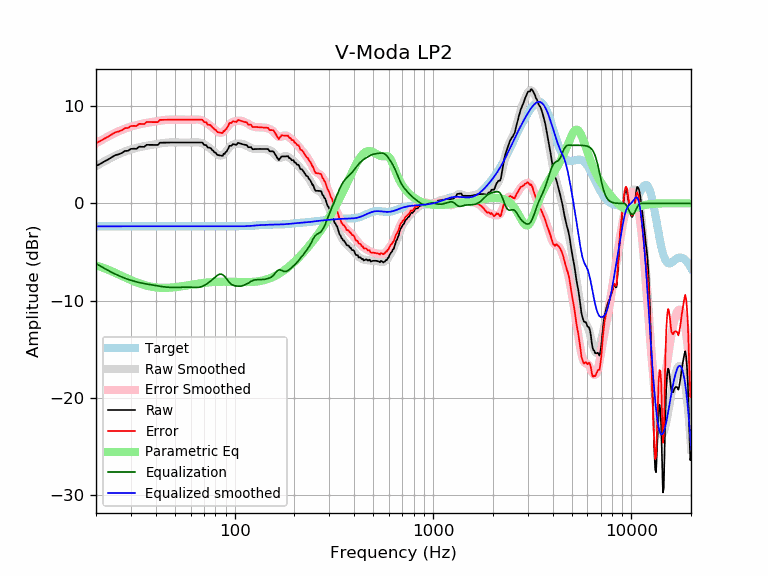

Source data for this figure (header and first rows):
frequency, raw, error, smoothed, error_smoothed, equalization, parametric_eq, equalized_raw, equalized_smoothed, target
20, 3.85, 6.21, 3.84, 6.19, -6.19, -6.38, -2.34, -2.35, -2.35
21, 4.08, 6.43, 4.09, 6.44, -6.44, -6.52, -2.37, -2.35, -2.35
22, 4.32, 6.67, 4.33, 6.68, -6.68, -6.66, -2.36, -2.35, -2.35
23, 4.53, 6.88, 4.54, 6.90, -6.90, -6.82, -2.37, -2.35, -2.35
24, 4.75, 7.10, 4.74, 7.09, -7.09, -6.99, -2.34, -2.35, -2.35
25, 4.98, 7.33, 4.92, 7.27, -7.27, -7.15, -2.30, -2.35, -2.35
26, 5.06, 7.41, 5.08, 7.44, -7.44, -7.31, -2.38, -2.35, -2.35
27, 5.20, 7.55, 5.23, 7.58, -7.58, -7.47, -2.38, -2.35, -2.35
28, 5.41, 7.76, 5.35, 7.71, -7.71, -7.62, -2.29, -2.35, -2.35
29, 5.42, 7.78, 5.47, 7.82, -7.82, -7.76, -2.39, -2.35, -2.35
30, 5.63, 7.98, 5.56, 7.92, -7.92, -7.89, -2.29, -2.35, -2.35
31, 5.64, 7.99, 5.65, 8.00, -8.00, -8.02, -2.36, -2.35, -2.35
32, 5.63, 7.98, 5.73, 8.08, -8.08, -8.13, -2.45, -2.35, -2.35
33, 5.85, 8.20, 5.79, 8.15, -8.15, -8.23, -2.29, -2.35, -2.35
34, 5.84, 8.19, 5.85, 8.20, -8.20, -8.32, -2.36, -2.35, -2.35
35, 5.83, 8.18, 5.90, 8.26, -8.26, -8.40, -2.42, -2.35, -2.35
36, 6.04, 8.40, 5.95, 8.30, -8.30, -8.47, -2.26, -2.35, -2.35
37, 6.04, 8.39, 5.99, 8.34, -8.34, -8.53, -2.30, -2.35, -2.35
38, 6.03, 8.39, 6.03, 8.38, -8.38, -8.58, -2.35, -2.35, -2.35
39, 6.03, 8.38, 6.07, 8.42, -8.42, -8.61, -2.39, -2.35, -2.35
40, 6.03, 8.38, 6.10, 8.46, -8.46, -8.65, -2.43, -2.35, -2.35
41, 6.03, 8.38, 6.14, 8.49, -8.49, -8.67, -2.47, -2.35, -2.35
42, 6.26, 8.61, 6.18, 8.53, -8.53, -8.68, -2.27, -2.35, -2.35
43, 6.26, 8.62, 6.21, 8.56, -8.56, -8.69, -2.30, -2.35, -2.35
44, 6.27, 8.62, 6.24, 8.59, -8.59, -8.70, -2.32, -2.35, -2.35
45, 6.27, 8.62, 6.26, 8.61, -8.61, -8.69, -2.34, -2.35, -2.35
46, 6.28, 8.63, 6.28, 8.63, -8.63, -8.69, -2.35, -2.35, -2.35
47, 6.28, 8.63, 6.29, 8.64, -8.64, -8.68, -2.36, -2.35, -2.35
48, 6.28, 8.63, 6.29, 8.64, -8.64, -8.66, -2.36, -2.35, -2.35
49, 6.28, 8.63, 6.29, 8.64, -8.64, -8.65, -2.36, -2.35, -2.35
50, 6.28, 8.64, 6.29, 8.64, -8.64, -8.63, -2.36, -2.35, -2.35
51, 6.28, 8.64, 6.29, 8.64, -8.64, -8.61, -2.35, -2.35, -2.35
52, 6.28, 8.64, 6.28, 8.64, -8.64, -8.58, -2.35, -2.35, -2.35
53, 6.28, 8.63, 6.28, 8.63, -8.63, -8.56, -2.35, -2.35, -2.35
54, 6.28, 8.63, 6.28, 8.63, -8.63, -8.53, -2.35, -2.35, -2.35
55, 6.28, 8.63, 6.28, 8.63, -8.63, -8.51, -2.35, -2.35, -2.35
56, 6.28, 8.63, 6.28, 8.63, -8.63, -8.48, -2.35, -2.35, -2.35
57, 6.28, 8.63, 6.28, 8.63, -8.63, -8.46, -2.35, -2.35, -2.35
58, 6.28, 8.63, 6.28, 8.63, -8.63, -8.43, -2.35, -2.35, -2.35
59, 6.28, 8.63, 6.28, 8.63, -8.63, -8.41, -2.35, -2.35, -2.35
60, 6.28, 8.63, 6.28, 8.63, -8.63, -8.38, -2.35, -2.35, -2.35
61, 6.28, 8.63, 6.28, 8.64, -8.64, -8.36, -2.36, -2.35, -2.35
62, 6.28, 8.63, 6.29, 8.64, -8.64, -8.34, -2.36, -2.35, -2.35
63, 6.28, 8.63, 6.30, 8.65, -8.65, -8.31, -2.37, -2.35, -2.35
64, 6.28, 8.63, 6.30, 8.65, -8.65, -8.29, -2.37, -2.35, -2.35
65, 6.28, 8.64, 6.29, 8.65, -8.65, -8.27, -2.36, -2.35, -2.35
66, 6.29, 8.64, 6.28, 8.63, -8.63, -8.25, -2.35, -2.35, -2.35
67, 6.29, 8.64, 6.26, 8.61, -8.61, -8.23, -2.32, -2.35, -2.35
68, 6.28, 8.64, 6.22, 8.57, -8.57, -8.22, -2.29, -2.35, -2.35
69, 6.25, 8.60, 6.17, 8.52, -8.52, -8.20, -2.27, -2.35, -2.35
70, 6.04, 8.39, 6.11, 8.46, -8.46, -8.18, -2.42, -2.35, -2.35
71, 6.02, 8.38, 6.04, 8.39, -8.39, -8.17, -2.37, -2.35, -2.35
72, 6.00, 8.35, 5.96, 8.31, -8.31, -8.16, -2.31, -2.35, -2.35
73, 5.77, 8.12, 5.87, 8.23, -8.23, -8.14, -2.46, -2.35, -2.35
74, 5.75, 8.10, 5.79, 8.14, -8.14, -8.13, -2.39, -2.35, -2.35
75, 5.74, 8.09, 5.70, 8.05, -8.05, -8.12, -2.31, -2.35, -2.35
76, 5.67, 8.02, 5.60, 7.95, -7.95, -8.11, -2.28, -2.35, -2.35
77, 5.50, 7.85, 5.50, 7.86, -7.86, -8.10, -2.35, -2.35, -2.35
78, 5.44, 7.79, 5.40, 7.76, -7.76, -8.09, -2.32, -2.35, -2.35
79, 5.27, 7.62, 5.30, 7.66, -7.66, -8.09, -2.39, -2.35, -2.35
... 553 more rows
